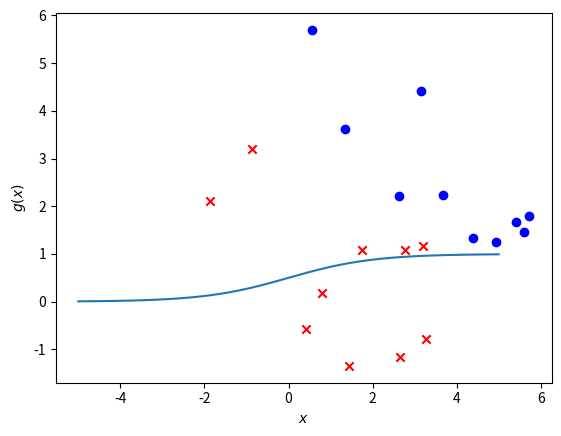

The script that saved this image:
# import libraries
import matplotlib.pyplot as plt
from mpl_toolkits.mplot3d import Axes3D
# display matplotlib graph's within notebook
%matplotlib inline 
import numpy as np
import os

np.set_printoptions(precision=3,suppress=True)

num_iters = 400
alpha = 0.001

# class 0:
# covariance matrix and mean

cov0 = np.array([[5,-3],[-3,3]])

mean0 = np.array([2.,3])

# number of data points
m0 = 10
# generate m0 gaussian distributed data points with
# mean0 and cov0.
r0 = np.random.multivariate_normal(mean0, cov0, m0)

# covariance matrix
cov1 = np.array([[5,-3],[-3,3]])
mean1 = np.array([1.,1])
m1 = 10
r1 = np.random.multivariate_normal(mean1, cov1, m1)

plt.scatter(r0[...,0], r0[...,1], c='b', marker='o', label="Klasse 0")
plt.scatter(r1[...,0], r1[...,1], c='r', marker='x', label="Klasse 1")
plt.xlabel("x0")
plt.ylabel("x1")
plt.show()

X = np.concatenate((r0,r1))
X = np.append(np.ones((len(X),1)), X, axis=1)
y = np.zeros(len(r0)+len(r1))
y[:len(r0),] = 1
print(X[:5])
print(y[:5])

m = len(y)
theta = np.array([1.1, 2.0, -.9]) 

# Aufgabe  1
def sigmoid(z):
    return 1 / (1 + np.exp(-z))

# test on a few values
xx = np.linspace(-5, 5, 1000)

# plot sigmoid function vs. x
plt.plot(xx, sigmoid(xx))
plt.xlabel(r'$x$')
plt.ylabel(r'$g(x)$')

# Aufgabe 2
def logistic_hypothesis(theta):
    def h(X):
        y = sigmoid(np.dot(X, theta))
        return y
    return h


# test
theta_test_0 = np.array([1.1, 2.0, -.9]) 
h_test_0 = logistic_hypothesis(theta_test_0)
X_test_0 = X.copy()
print(h_test_0(X_test_0))

# Aufgabe 3
def cross_entropy_loss(h, X, y):
    def loss(theta):
        h = logistic_hypothesis(theta)
        temp = np.dot(y, np.log(h(X))) + np.dot((1-y), np.log(1- h(X)))
        return temp
    return loss


# test
theta_test_1 = np.array([1.1, 2.0, -.9]) 
h_test_1 = logistic_hypothesis(theta_test_1)
X_test_1 = X.copy()
y_test_1 = y.copy()

loss_test_1 = cross_entropy_loss(h_test_1, X_test_1, y_test_1)
print(loss_test_1(theta_test_1))

# Aufgabe 4
def cost_function(X, y, h, theta):
    loss = cross_entropy_loss(h, X, y)
    cost = -1*(1/m) * loss(theta)
    return cost


# test
theta_test_2 = np.array([1.1, 2.0, -.9]) 
h_test_2 = logistic_hypothesis(theta_test_2)
X_test_2 = X.copy()
y_test_2 = y.copy()

cost_test_2 = cost_function(X_test_2, y_test_2, h_test_2, theta_test_2)
print(cost_test_2)

# Aufgabe 5
# a) 
def compute_new_theta(X, y, theta, alpha, h):
    theta = theta - np.dot(np.transpose(X), h(X) - y)*(alpha/m)
    return theta

# test
theta_test_3 = np.array([1.1, 2.0, -.9]) 
h_test_3 = logistic_hypothesis(theta_test_3)
X_test_3 = X.copy()
y_test_3 = y.copy()

theta_test_3 = compute_new_theta(X_test_3, y_test_3, theta_test_3, alpha, h_test_3)
print(theta_test_3)

# b), c)
def gradient_descent(alpha, theta, X, y):
    for i in range(num_iters):
        h = logistic_hypothesis(theta)
        theta = compute_new_theta(X, y, theta, alpha, h)
        return theta
        for j in range(m):
            j = cost_function(X, y)
            J_cost = j(theta)
            J_history[i] = J_cost
    return J_history, theta

# test
theta_test_4 = np.array([0, 0, 0]) 
h_test_4 = logistic_hypothesis(theta_test_4)
X_test_4 = X.copy()
y_test_4 = y.copy()

#J_history, theta_result = gradient_descent(alpha, theta_test_4, X_test_4, y_test_4)
theta_result = gradient_descent(alpha, theta_test_4, X_test_4, y_test_4)
print(theta_result)
#plt.plot(J_history)



